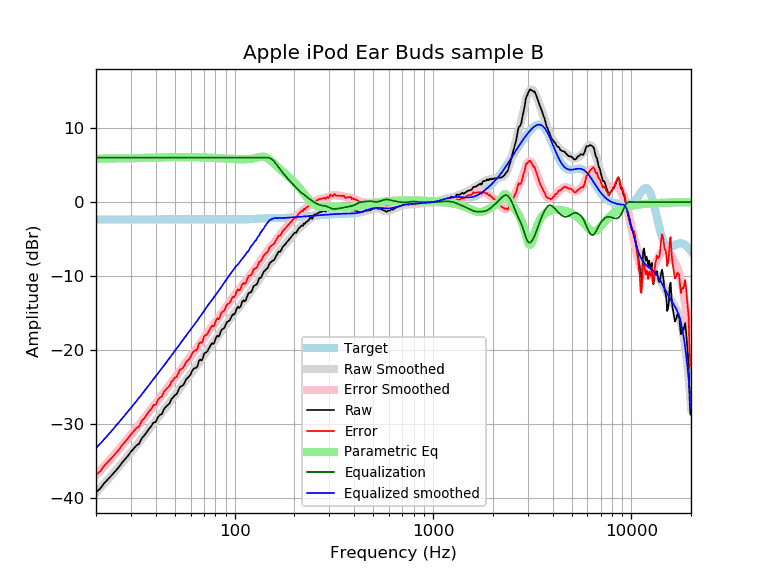

Values plotted in this chart, from the file beside it:
frequency, raw, error, smoothed, error_smoothed, equalization, parametric_eq, equalized_raw, equalized_smoothed, target
20, -39.24, -36.89, -39.27, -36.92, 6.00, 5.81, -33.24, -33.27, -2.35
21, -38.75, -36.40, -38.66, -36.31, 6.00, 5.86, -32.75, -32.66, -2.35
22, -38.00, -35.65, -38.07, -35.72, 6.00, 5.88, -32.00, -32.07, -2.35
23, -37.48, -35.12, -37.49, -35.14, 6.00, 5.89, -31.48, -31.49, -2.35
24, -36.94, -34.59, -36.93, -34.58, 6.00, 5.89, -30.94, -30.93, -2.35
25, -36.41, -34.05, -36.38, -34.02, 6.00, 5.89, -30.41, -30.38, -2.35
26, -35.88, -33.53, -35.84, -33.49, 6.00, 5.90, -29.88, -29.84, -2.35
27, -35.28, -32.92, -35.31, -32.96, 6.00, 5.90, -29.28, -29.31, -2.35
28, -34.78, -32.43, -34.80, -32.45, 6.00, 5.90, -28.78, -28.80, -2.35
29, -34.30, -31.95, -34.31, -31.96, 6.00, 5.91, -28.30, -28.31, -2.35
30, -33.75, -31.40, -33.83, -31.48, 6.00, 5.92, -27.75, -27.83, -2.35
31, -33.32, -30.97, -33.36, -31.01, 6.00, 5.93, -27.32, -27.36, -2.35
32, -32.91, -30.56, -32.90, -30.55, 6.00, 5.94, -26.91, -26.90, -2.35
33, -32.67, -30.31, -32.45, -30.10, 6.00, 5.95, -26.67, -26.45, -2.35
34, -31.95, -29.59, -32.01, -29.65, 6.00, 5.96, -25.95, -26.01, -2.35
35, -31.58, -29.23, -31.57, -29.22, 6.00, 5.97, -25.58, -25.57, -2.35
36, -31.14, -28.78, -31.14, -28.79, 6.00, 5.98, -25.14, -25.14, -2.35
37, -30.67, -28.32, -30.73, -28.38, 6.00, 5.99, -24.67, -24.73, -2.35
38, -30.29, -27.94, -30.32, -27.97, 6.00, 6.00, -24.29, -24.32, -2.35
39, -29.80, -27.45, -29.93, -27.58, 6.00, 6.01, -23.80, -23.93, -2.35
40, -29.75, -27.40, -29.55, -27.20, 6.00, 6.01, -23.75, -23.55, -2.35
41, -29.10, -26.75, -29.18, -26.83, 6.00, 6.02, -23.10, -23.18, -2.35
42, -28.79, -26.43, -28.82, -26.46, 6.00, 6.03, -22.79, -22.82, -2.35
43, -28.64, -26.29, -28.46, -26.11, 6.00, 6.04, -22.64, -22.46, -2.35
44, -28.00, -25.64, -28.11, -25.76, 6.00, 6.04, -22.00, -22.11, -2.35
45, -27.70, -25.35, -27.76, -25.41, 6.00, 6.05, -21.70, -21.76, -2.35
46, -27.44, -25.08, -27.42, -25.07, 6.00, 6.05, -21.44, -21.42, -2.35
47, -27.21, -24.86, -27.08, -24.73, 6.00, 6.06, -21.21, -21.08, -2.35
48, -26.63, -24.28, -26.75, -24.40, 6.00, 6.06, -20.63, -20.75, -2.35
49, -26.42, -24.07, -26.43, -24.08, 6.00, 6.06, -20.42, -20.43, -2.35
50, -26.08, -23.73, -26.11, -23.76, 6.00, 6.07, -20.08, -20.11, -2.35
51, -25.98, -23.63, -25.80, -23.45, 6.00, 6.07, -19.98, -19.80, -2.35
52, -25.49, -23.13, -25.50, -23.14, 6.00, 6.07, -19.49, -19.50, -2.35
53, -24.98, -22.63, -25.20, -22.84, 6.00, 6.07, -18.98, -19.20, -2.35
54, -24.90, -22.55, -24.90, -22.55, 6.00, 6.07, -18.90, -18.90, -2.35
55, -24.74, -22.39, -24.61, -22.26, 6.00, 6.07, -18.74, -18.61, -2.35
56, -24.39, -22.03, -24.32, -21.97, 6.00, 6.07, -18.39, -18.32, -2.35
57, -23.93, -21.58, -24.04, -21.69, 6.00, 6.07, -17.93, -18.04, -2.35
58, -23.78, -21.43, -23.76, -21.41, 6.00, 6.07, -17.78, -17.76, -2.35
59, -23.54, -21.19, -23.49, -21.14, 6.00, 6.07, -17.54, -17.49, -2.35
60, -23.31, -20.96, -23.23, -20.87, 6.00, 6.06, -17.31, -17.23, -2.35
61, -22.83, -20.47, -22.96, -20.61, 6.00, 6.06, -16.83, -16.96, -2.35
62, -22.58, -20.22, -22.71, -20.36, 6.00, 6.06, -16.58, -16.71, -2.35
63, -22.44, -20.09, -22.46, -20.11, 6.00, 6.06, -16.44, -16.46, -2.35
64, -22.40, -20.05, -22.21, -19.86, 6.00, 6.05, -16.40, -16.21, -2.35
65, -22.18, -19.83, -21.97, -19.62, 6.00, 6.05, -16.18, -15.97, -2.35
66, -21.49, -19.14, -21.72, -19.37, 6.00, 6.04, -15.49, -15.72, -2.35
67, -21.30, -18.95, -21.48, -19.13, 6.00, 6.04, -15.30, -15.48, -2.35
68, -21.42, -19.06, -21.23, -18.88, 6.00, 6.03, -15.42, -15.23, -2.35
69, -21.17, -18.82, -20.98, -18.63, 6.00, 6.03, -15.17, -14.98, -2.35
70, -20.58, -18.23, -20.74, -18.39, 6.00, 6.02, -14.58, -14.74, -2.35
71, -20.36, -18.01, -20.50, -18.14, 6.00, 6.02, -14.36, -14.50, -2.35
72, -20.33, -17.97, -20.26, -17.91, 6.00, 6.01, -14.33, -14.26, -2.35
73, -20.14, -17.79, -20.03, -17.68, 6.00, 6.01, -14.14, -14.03, -2.35
74, -19.80, -17.44, -19.81, -17.46, 6.00, 6.00, -13.80, -13.81, -2.35
75, -19.57, -17.22, -19.60, -17.24, 6.00, 5.99, -13.57, -13.60, -2.35
76, -19.25, -16.90, -19.39, -17.04, 6.00, 5.99, -13.25, -13.39, -2.35
77, -19.06, -16.71, -19.19, -16.84, 6.00, 5.98, -13.06, -13.19, -2.35
78, -19.19, -16.84, -18.99, -16.64, 6.00, 5.97, -13.19, -12.99, -2.35
79, -19.01, -16.66, -18.80, -16.44, 6.00, 5.97, -13.01, -12.80, -2.35
... 553 more rows
